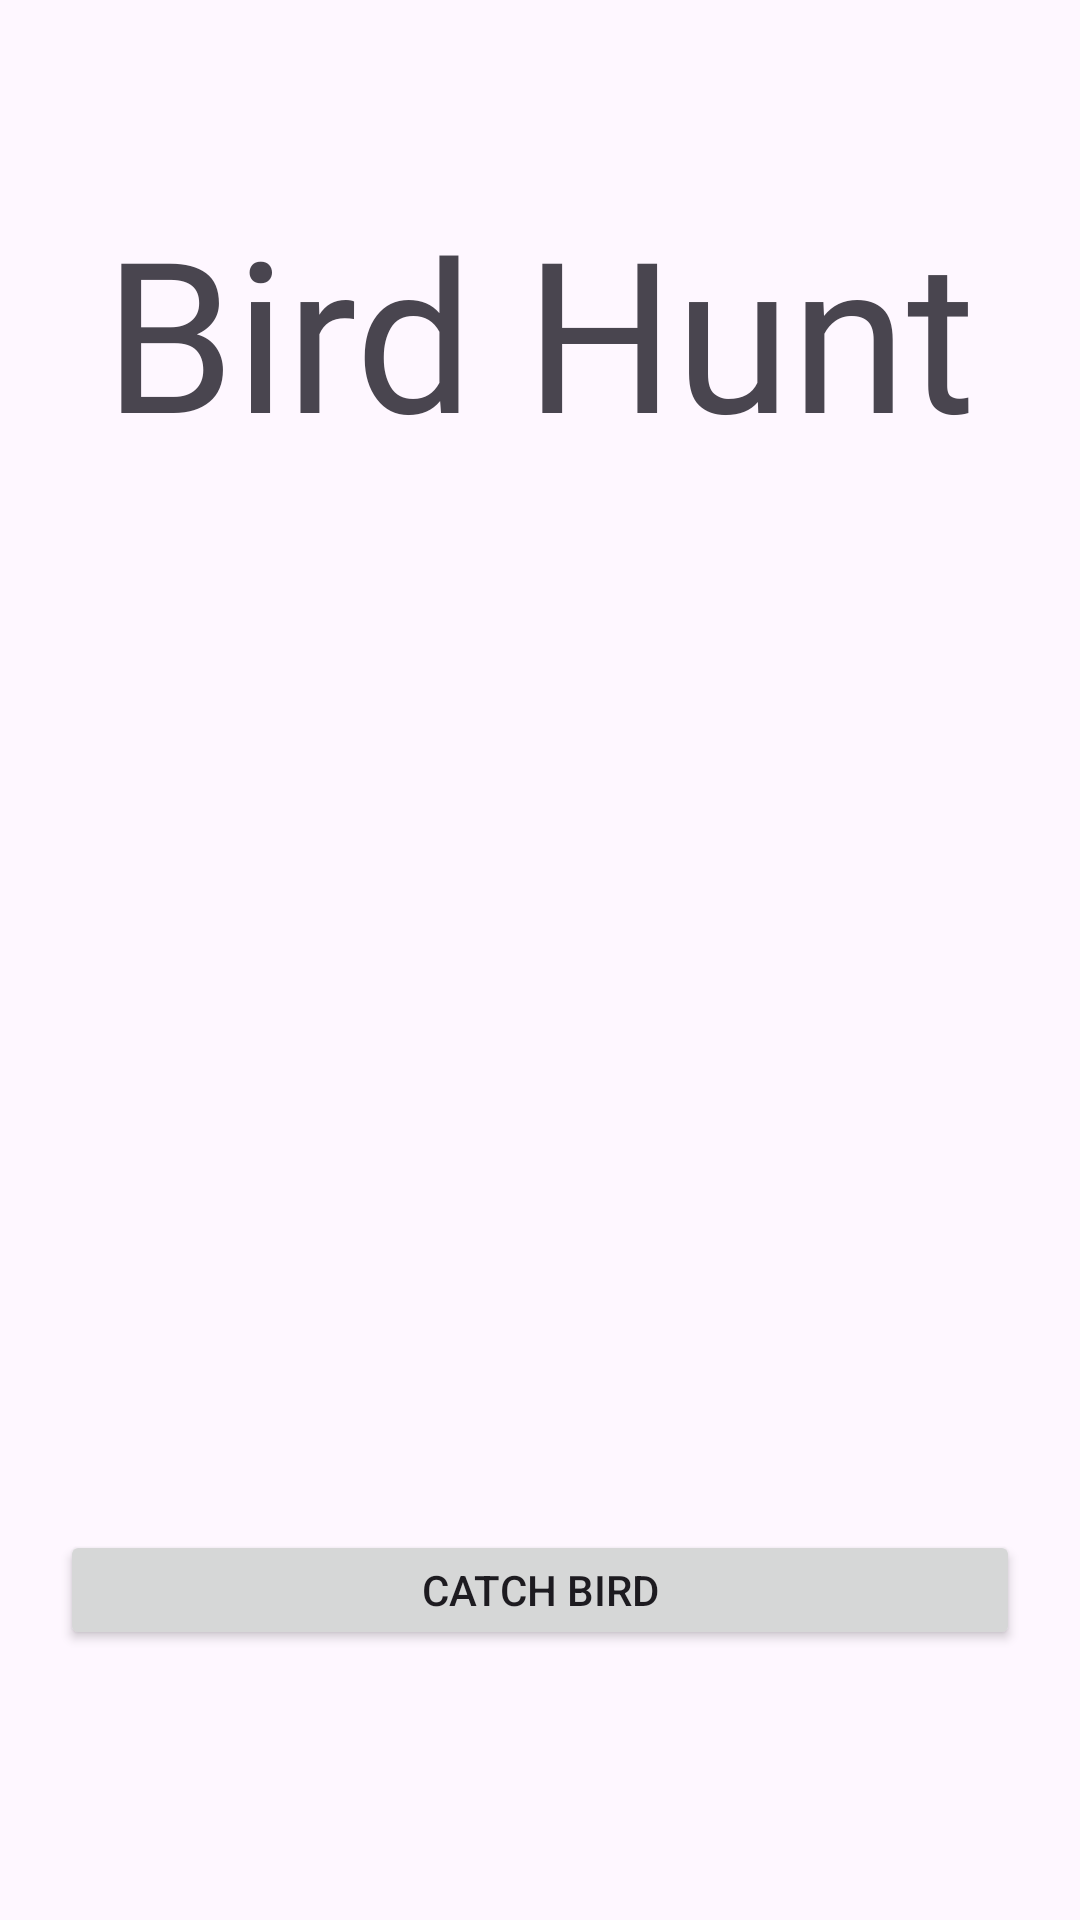

Produce the Android XML layout that renders to this screen, including the resource entries it uses.
<!-- AndroidManifest.xml: application theme Theme.APDLab1 -->
<!-- res/layout/activity_contravariant.xml -->
<?xml version="1.0" encoding="utf-8"?>
<layout xmlns:android="http://schemas.android.com/apk/res/android"
    xmlns:app="http://schemas.android.com/apk/res-auto">

    <data>
        <variable
            name="viewModel"
            type="covariantandcontravariant.viewmodel.ContravarantViewModel" />
    </data>

    <androidx.constraintlayout.widget.ConstraintLayout
        android:layout_width="match_parent"
        android:layout_height="match_parent">


        <TextView
            android:layout_width="wrap_content"
            android:layout_height="wrap_content"
            android:id="@+id/birdCatcherHeading"
            android:text="Bird Hunt"
            android:textSize="70sp"
            android:fontFamily="@font/wave"
            app:layout_constraintLeft_toLeftOf="parent"
            app:layout_constraintRight_toRightOf="parent"
            app:layout_constraintTop_toTopOf="parent"
            app:layout_constraintBottom_toTopOf="@id/birdImage"

            />
        <ImageView
            android:layout_width="200dp"
            android:layout_height="200dp"
            app:layout_constraintLeft_toLeftOf="parent"
            app:layout_constraintRight_toRightOf="parent"
            app:layout_constraintTop_toTopOf="parent"
            app:layout_constraintBottom_toBottomOf="parent"
            android:id="@+id/birdImage"
            />

        <Button
            android:layout_width="0dp"
            android:layout_height="40dp"
            android:layout_margin="20dp"
            android:text="CATCH BIRD"
            app:layout_constraintLeft_toLeftOf="parent"
            android:id="@+id/catchBTN"
            android:layout_marginTop="60dp"
            android:onClick="@{()->viewModel.catchBird()}"
            app:layout_constraintRight_toRightOf="parent"
            app:layout_constraintBottom_toBottomOf="parent"
            app:layout_constraintTop_toBottomOf="@id/birdImage" />

    </androidx.constraintlayout.widget.ConstraintLayout>
</layout>
<!-- resources referenced by this layout -->
<resources>
  <style name="Theme.APDLab1" parent="Base.Theme.APDLab1" />
  <style name="Base.Theme.APDLab1" parent="Theme.Material3.DayNight.NoActionBar">
          
          
      </style>
</resources>
